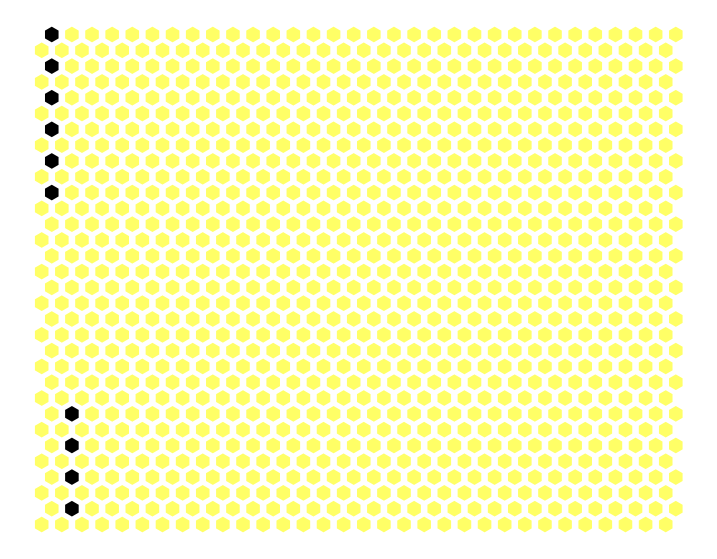

Here is the Python script that generated this plot:
"""
custom_plots.py

[redacted]

Last change: Sun Oct  2 16:05:16 CEST 2016

Plots a network of cells
"""

from matplotlib.pyplot import figure, show
from matplotlib.collections import RegularPolyCollection

import itertools
import numpy as np

def GC_plot(ncells, active):
    """
    Creates a collection of hexagons
    ncells  -- (int) number of cells
    active  -- (list) a list with the ID of the active neurons
    """
    fig = figure(figsize=(9,7), dpi = 92, facecolor = "white")
    ax = fig.add_subplot(111)
    
    # sizes of hexagon
    mysizes = np.ones(ncells)*100 

    # offsetx location
    myoffsets = list()
    n_sqrt = int(np.sqrt(ncells))
    x = np.arange(n_sqrt)
    y1 = np.arange(1, n_sqrt,2)
    y2 = np.arange(0, n_sqrt,2)
    for i in itertools.product(x,y1):
        myoffsets.append(i)
    x = x -0.5
    for i in itertools.product(x,y2):
        myoffsets.append(i)
    
    myhex = RegularPolyCollection(numsides = 6, sizes = mysizes,
        offsets = myoffsets, transOffset = ax.transData)

    myfacecolors = ['#FFFF66']*ncells
    for i in active:
        myfacecolors[i] = 'black'

    myhex.set_facecolors(myfacecolors)
    myhex.set_lw(1)
    myhex.set_edgecolors = ('black',)
    
    ax.add_collection( myhex )
    ax.autoscale_view()
    ax.axis("off")

    return(fig)

if __name__ == "__main__":
    active_cells = range(10,20) 
    myfig = GC_plot(ncells = 1024, active = active_cells)
    myfig.show()
    


